Run: headless pygame with SDL's dummy video driver; simulated clock (each Clock.tick advances the game by its frame time, no real sleeping); random seed 0; keys injected as events and as key.get_pressed() state; mouse plan: one left click at the window centre at the start of phase 2, then a move to the lower-right quarter at the start of phase 3.
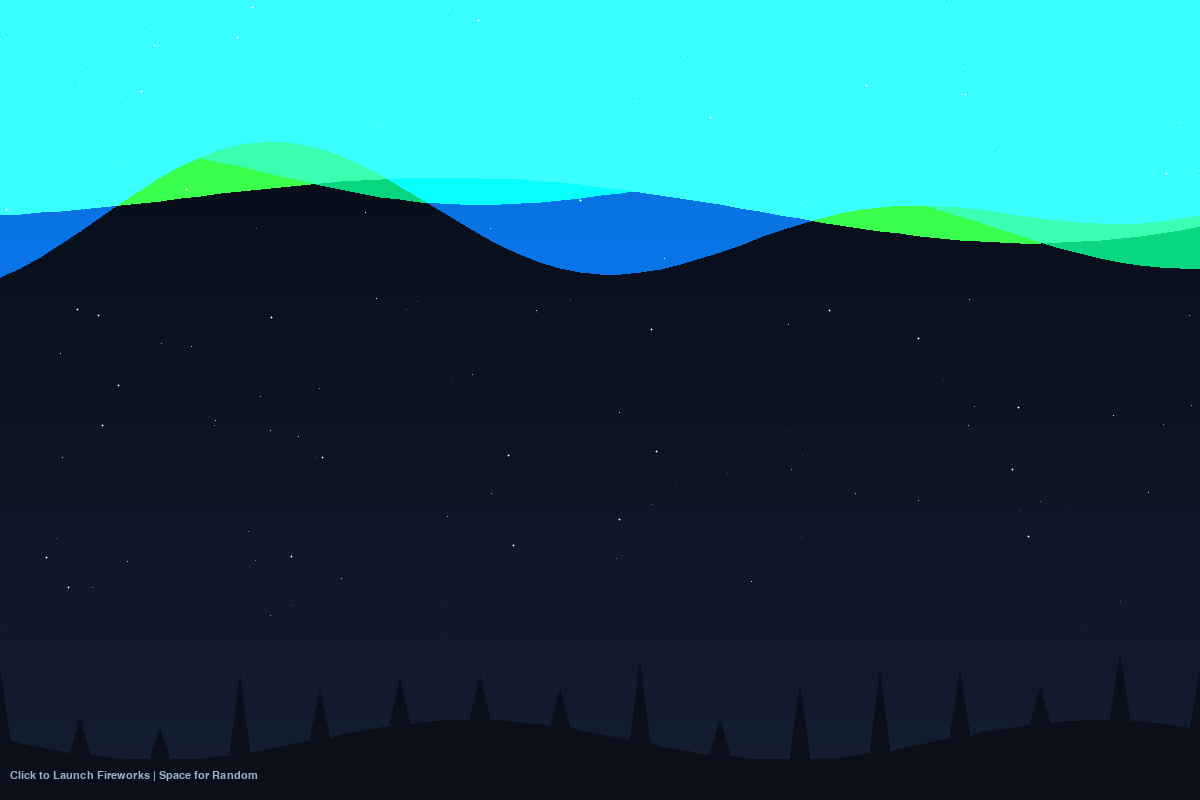
Frame 1 of 4 · flips 1–60 · no input
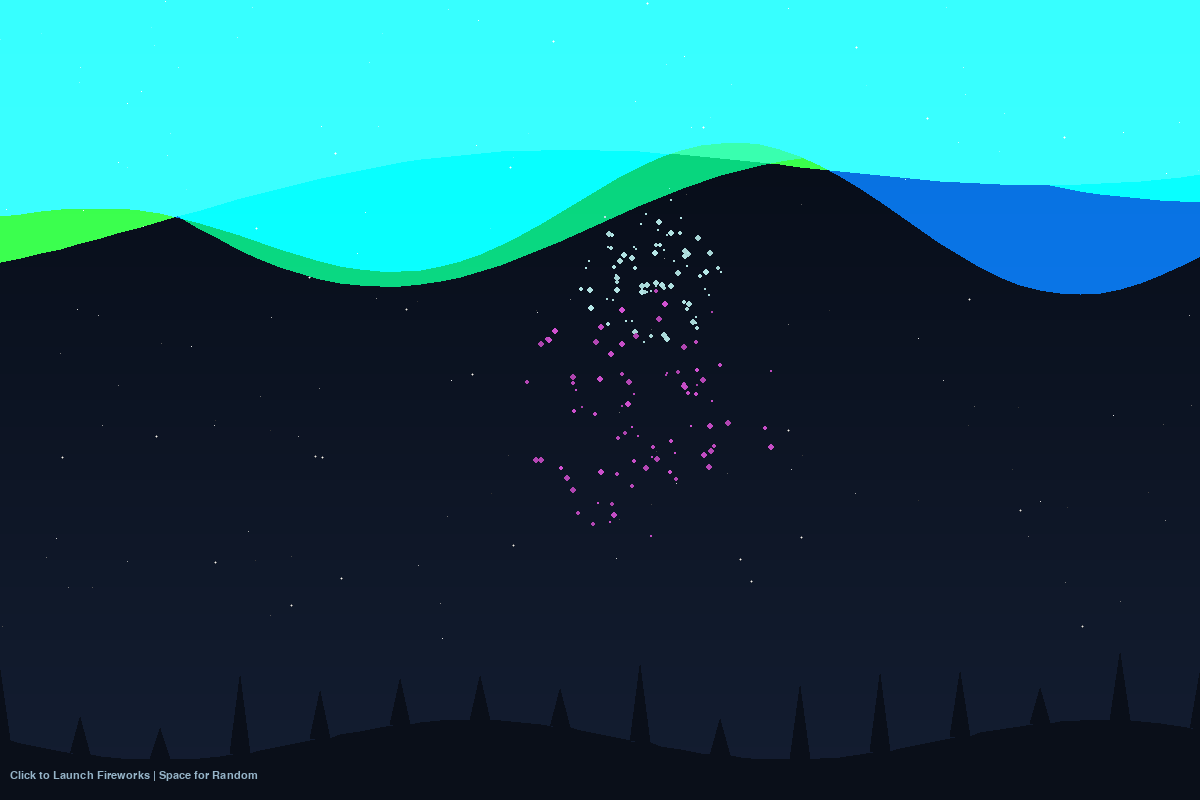
Frame 2 of 4 · flips 61–180 · clicked the window centre · tapped SPACE, RETURN · held RIGHT (→), D
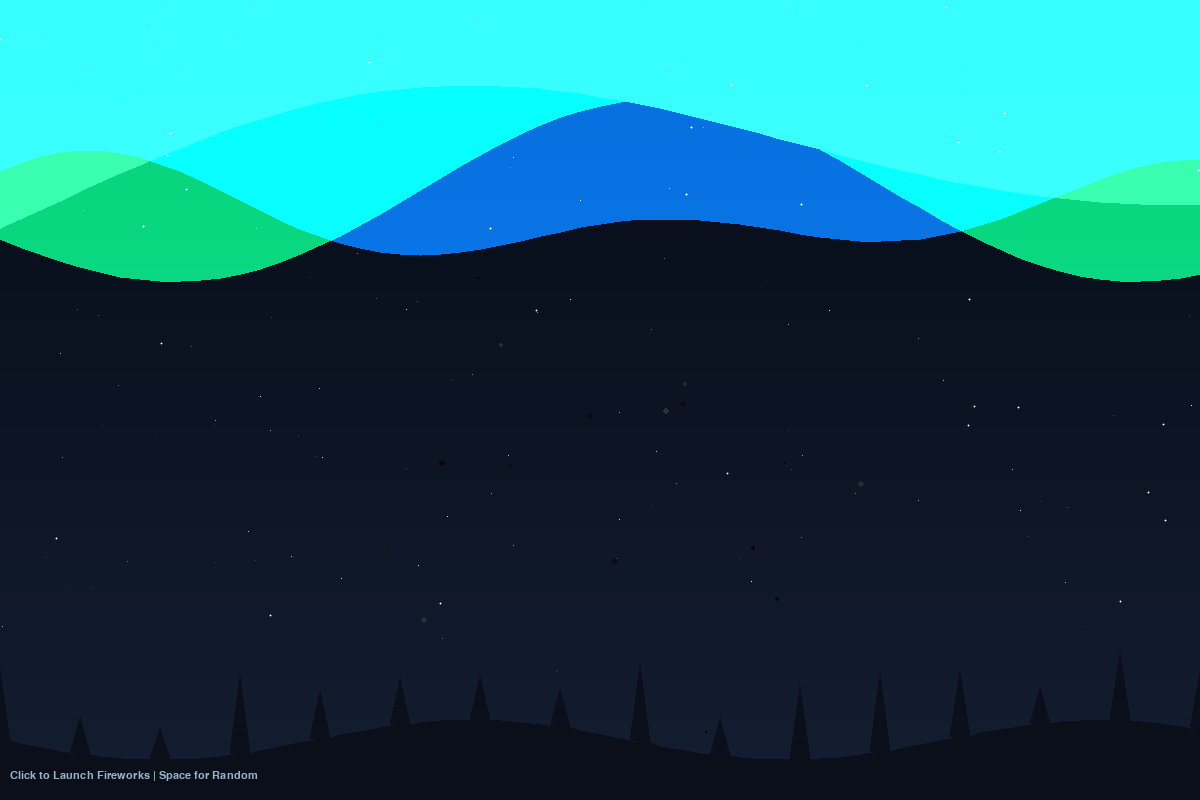
Frame 3 of 4 · flips 181–300 · moved the mouse to the lower-right quarter · held DOWN (↓), S
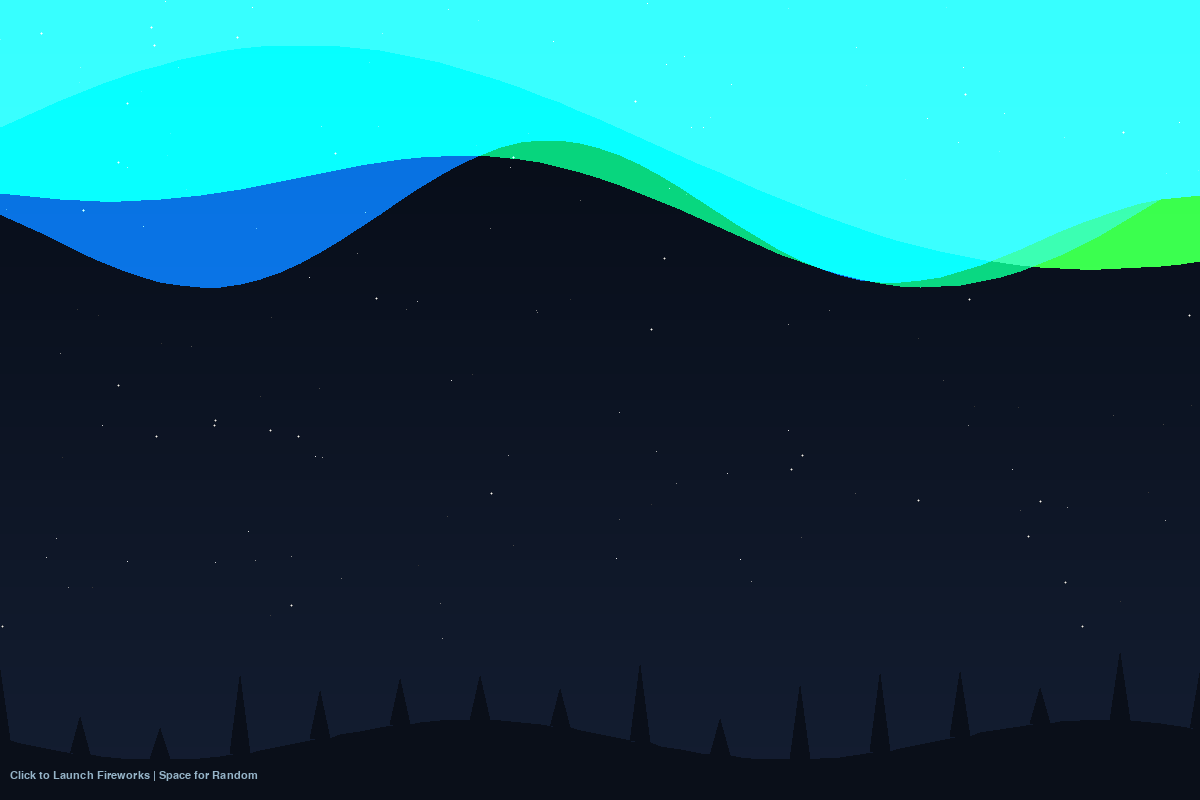
Frame 4 of 4 · flips 301–420 · held LEFT (←), A, UP (↑), W

The pygame program that drew these frames:

import pygame
import random
import math
import sys

# --- Constants ---
WIDTH, HEIGHT = 1200, 800
FPS = 60

# Colors
SKY_TOP = (5, 10, 20)       # Deep space blue
SKY_BOTTOM = (20, 30, 50)   # Lighter horizon blue
AURORA_BASE = (0, 255, 150) # Cyan/Green
WHITE = (255, 255, 255)
SNOW_COLOR = (220, 220, 255)

# Firework Parameters
GRAVITY = 0.05
DRAG = 0.98  # Air resistance

class Star:
    def __init__(self):
        self.x = random.randint(0, WIDTH)
        self.y = random.randint(0, int(HEIGHT * 0.8))
        self.brightness = random.randint(50, 255)
        self.flicker_speed = random.uniform(0.02, 0.05)
        self.timer = random.uniform(0, 6.28)

    def update(self):
        self.timer += self.flicker_speed
        # Sine wave flicker
        self.val = 150 + 100 * math.sin(self.timer)

    def draw(self, surface):
        c = max(0, min(255, int(self.val)))
        # Draw a tiny plus sign or dot for stars
        surface.set_at((self.x, self.y), (c, c, c))
        if self.val > 230: # Glint effect for bright stars
             surface.set_at((self.x + 1, self.y), (c//2, c//2, c//2))
             surface.set_at((self.x - 1, self.y), (c//2, c//2, c//2))
             surface.set_at((self.x, self.y + 1), (c//2, c//2, c//2))
             surface.set_at((self.x, self.y - 1), (c//2, c//2, c//2))

class AuroraLayer:
    def __init__(self, y_base, amplitude, frequency, speed, color, alpha):
        self.y_base = y_base
        self.amplitude = amplitude
        self.frequency = frequency
        self.speed = speed
        self.phase = random.uniform(0, 100)
        self.color = color
        self.alpha = alpha
        
        # Pre-create a surface for this layer to handle alpha
        self.surface = pygame.Surface((WIDTH, HEIGHT), pygame.SRCALPHA)

    def update(self):
        self.phase += self.speed

    def draw(self, target_surface):
        # We clear the specific surface for this frame
        self.surface.fill((0,0,0,0))
        
        points = []
        # Create a wavy line along the width
        # We add points for the polygon: 
        # Start bottom-left, go along the wave, end bottom-right, close loop.
        
        points.append((0, HEIGHT)) # Bottom Left anchor
        
        step = 20 # Pixel step size for the curve
        for x in range(0, WIDTH + step, step):
            # Complex noise using summed sines
            n1 = math.sin(x * self.frequency + self.phase)
            n2 = math.sin(x * (self.frequency * 2.5) - self.phase * 0.5)
            
            y_offset = (n1 + n2 * 0.5) * self.amplitude
            y = self.y_base + y_offset
            points.append((x, y))
            
        points.append((WIDTH, HEIGHT)) # Bottom Right anchor
        
        # Draw the polygon
        # We draw a polygon that fills from the wave DOWN to the bottom (or up)
        # However, real aurora creates "curtains". 
        # To simulate a curtain, let's actually draw vertical thick lines or a filled shape 
        # with a vertical gradient. 
        # For performance in Pygame, drawing a semi-transparent polygon is fastest.
        
        # We want the "glow" to be upwards from the curve, fading out?
        # Let's try drawing the polygon defined by the wave and the BOTTOM of screen,
        # but blended.
        
        # Let's make the shape extend UPWARDS to simulate the curtain hanging down
        # Modify points:
        
        poly_points = []
        poly_points.append((0, 0)) # Top Left
        
        for x in range(0, WIDTH + step, step):
            n1 = math.sin(x * self.frequency + self.phase)
            n2 = math.sin(x * (self.frequency * 1.5) + self.phase * 0.3)
            y = self.y_base + (n1 + n2) * self.amplitude
            poly_points.append((x, y))
            
        poly_points.append((WIDTH, 0)) # Top Right
        
        pygame.draw.polygon(self.surface, (*self.color, self.alpha), poly_points)
        
        # Additive blend onto the main screen
        target_surface.blit(self.surface, (0,0), special_flags=pygame.BLEND_ADD)

class Particle:
    def __init__(self, x, y, color, is_rocket=False):
        self.x = x
        self.y = y
        self.color = color
        self.is_rocket = is_rocket
        self.life = 255.0
        self.decay = random.uniform(1.5, 3.0)
        
        if self.is_rocket:
            self.vx = random.uniform(-1, 1)
            self.vy = random.uniform(-12, -8)
            self.size = 3
            self.decay = 0 # Rockets die by altitude/velocity, not time
        else:
            # Explosion particle
            angle = random.uniform(0, 6.28)
            speed = random.uniform(1, 6)
            self.vx = math.cos(angle) * speed
            self.vy = math.sin(angle) * speed
            self.size = random.randint(1, 3)

    def update(self):
        self.x += self.vx
        self.y += self.vy
        self.vy += GRAVITY
        
        if not self.is_rocket:
            self.vx *= DRAG
            self.vy *= DRAG
            self.life -= self.decay
            
    def draw(self, surface):
        if self.life > 0:
            alpha = int(self.life)
            # Create a small surface for alpha blending if needed, 
            # or just draw solid for performance if small.
            # For glow, let's draw a larger faint circle and a smaller bright one.
            
            # Bright core
            col = self.color
            if not self.is_rocket:
                # Fade color
                factor = self.life / 255.0
                col = (int(self.color[0]*factor), int(self.color[1]*factor), int(self.color[2]*factor))
            
            pygame.draw.circle(surface, col, (int(self.x), int(self.y)), self.size)
            
            # Simple glow (optional, costs performance)
            # pygame.draw.circle(surface, (col[0]//3, col[1]//3, col[2]//3), (int(self.x), int(self.y)), self.size + 2, 1)

class Firework:
    def __init__(self, x, y):
        self.x = x
        self.y = HEIGHT # Start at bottom
        self.target_y = y
        self.color = random.choice([
            (255, 50, 50),   # Red
            (50, 255, 50),   # Green
            (50, 100, 255),  # Blue
            (255, 255, 50),  # Yellow
            (255, 100, 255), # Purple
            (255, 165, 0),   # Orange
            (200, 255, 255)  # Cyan
        ])
        self.rocket = Particle(self.x, HEIGHT, self.color, is_rocket=True)
        # Override rocket velocity to reach target height roughly
        # v^2 = u^2 + 2as -> u = sqrt(-2as) roughly
        h = HEIGHT - self.target_y
        u = math.sqrt(2 * GRAVITY * h) * 1.05 # Add a bit extra
        self.rocket.vy = -u
        
        self.particles = []
        self.exploded = False
        self.done = False

    def update(self):
        if not self.exploded:
            self.rocket.update()
            # Explode if we reach apex (velocity turns positive) or height
            if self.rocket.vy >= 0 or self.rocket.y <= self.target_y:
                self.explode()
        else:
            for p in self.particles:
                p.update()
            # Remove dead particles
            self.particles = [p for p in self.particles if p.life > 0]
            if len(self.particles) == 0:
                self.done = True

    def explode(self):
        self.exploded = True
        num_particles = 80
        for _ in range(num_particles):
            self.particles.append(Particle(self.rocket.x, self.rocket.y, self.color))

    def draw(self, surface):
        if not self.exploded:
            self.rocket.draw(surface)
        else:
            for p in self.particles:
                p.draw(surface)

def draw_terrain(surface):
    # Draw silhouette of terrain
    # Simple jagged polygon
    points = [(0, HEIGHT), (0, HEIGHT - 50)]
    
    # Generate some random peaks for trees/mountains if not static
    # But for static nice look:
    mountain_color = (10, 15, 25)
    
    # Create a horizon line with some trees
    for x in range(0, WIDTH + 20, 20):
        # Noise-like base
        base_h = HEIGHT - 60 + math.sin(x * 0.01) * 20
        points.append((x, base_h))
        
        # Occasionally draw a pine tree spike
        if x % 80 == 0:
            tree_h = base_h - random.randint(30, 80)
            # Add tree points: left base, top, right base
            # We just adding to the polygon path creates a jagged fill
            points.append((x - 10, base_h)) 
            points.append((x, tree_h))
            points.append((x + 10, base_h))
            
    points.append((WIDTH, HEIGHT - 50))
    points.append((WIDTH, HEIGHT))
    
    pygame.draw.polygon(surface, mountain_color, points)

def main():
    pygame.init()
    screen = pygame.display.set_mode((WIDTH, HEIGHT))
    pygame.display.set_caption("Winter Night in Northern Canada")
    clock = pygame.time.Clock()
    
    # Initialize Stars
    stars = [Star() for _ in range(150)]
    
    # Initialize Aurora Layers (Curtains)
    auroras = [
        AuroraLayer(y_base=200, amplitude=50, frequency=0.005, speed=0.02, color=(0, 200, 100), alpha=30),
        AuroraLayer(y_base=180, amplitude=70, frequency=0.003, speed=0.01, color=(50, 255, 50), alpha=20),
        AuroraLayer(y_base=220, amplitude=40, frequency=0.007, speed=0.03, color=(0, 100, 200), alpha=25),
    ]
    
    fireworks = []

    # Pre-render background gradient to save FPS
    background = pygame.Surface((WIDTH, HEIGHT))
    for y in range(HEIGHT):
        # Linear interpolation between sky colors
        factor = y / HEIGHT
        r = int(SKY_TOP[0] + (SKY_BOTTOM[0] - SKY_TOP[0]) * factor)
        g = int(SKY_TOP[1] + (SKY_BOTTOM[1] - SKY_TOP[1]) * factor)
        b = int(SKY_TOP[2] + (SKY_BOTTOM[2] - SKY_TOP[2]) * factor)
        pygame.draw.line(background, (r, g, b), (0, y), (WIDTH, y))

    running = True
    while running:
        for event in pygame.event.get():
            if event.type == pygame.QUIT:
                running = False
            elif event.type == pygame.MOUSEBUTTONDOWN:
                mx, my = pygame.mouse.get_pos()
                # Launch firework targeting mouse y
                fireworks.append(Firework(mx, my))
            elif event.type == pygame.KEYDOWN:
                if event.key == pygame.K_SPACE:
                    fireworks.append(Firework(random.randint(100, WIDTH-100), random.randint(100, 400)))

        # 1. Draw Background
        screen.blit(background, (0, 0))

        # 2. Draw Stars
        for star in stars:
            star.update()
            star.draw(screen)
            
        # 3. Draw Aurora
        for aurora in auroras:
            aurora.update()
            aurora.draw(screen)

        # 4. Update and Draw Fireworks
        for fw in fireworks:
            fw.update()
            fw.draw(screen)
        
        # Cleanup finished fireworks
        fireworks = [fw for fw in fireworks if not fw.done]
        
        # 5. Draw Terrain (Silhouette)
        # Re-generating points every frame allows for swaying trees if we wanted, 
        # but for performance let's keep it simple or static. 
        # Since we put random values in the draw function, we should actually move that out 
        # or use a fixed seed. Let's fix the seed by creating a static surface for terrain.
        # (Optimized approach: do it once)
        
        # We handle this logic inside the loop for simplicity in this script, 
        # but to prevent "shaking" trees due to random, we seed or pre-render.
        # Let's pre-render terrain logic quickly:
        if 'terrain_surf' not in locals():
            terrain_surf = pygame.Surface((WIDTH, HEIGHT), pygame.SRCALPHA)
            random.seed(42) # Fixed seed for consistent terrain
            draw_terrain(terrain_surf)
            random.seed() # Reset seed
            
        screen.blit(terrain_surf, (0,0))
        
        # Instructions
        font = pygame.font.SysFont("Arial", 16)
        txt = font.render("Click to Launch Fireworks | Space for Random", True, (150, 180, 200))
        screen.blit(txt, (10, HEIGHT - 30))

        pygame.display.flip()
        clock.tick(FPS)

    pygame.quit()
    sys.exit()

if __name__ == "__main__":
    main()
